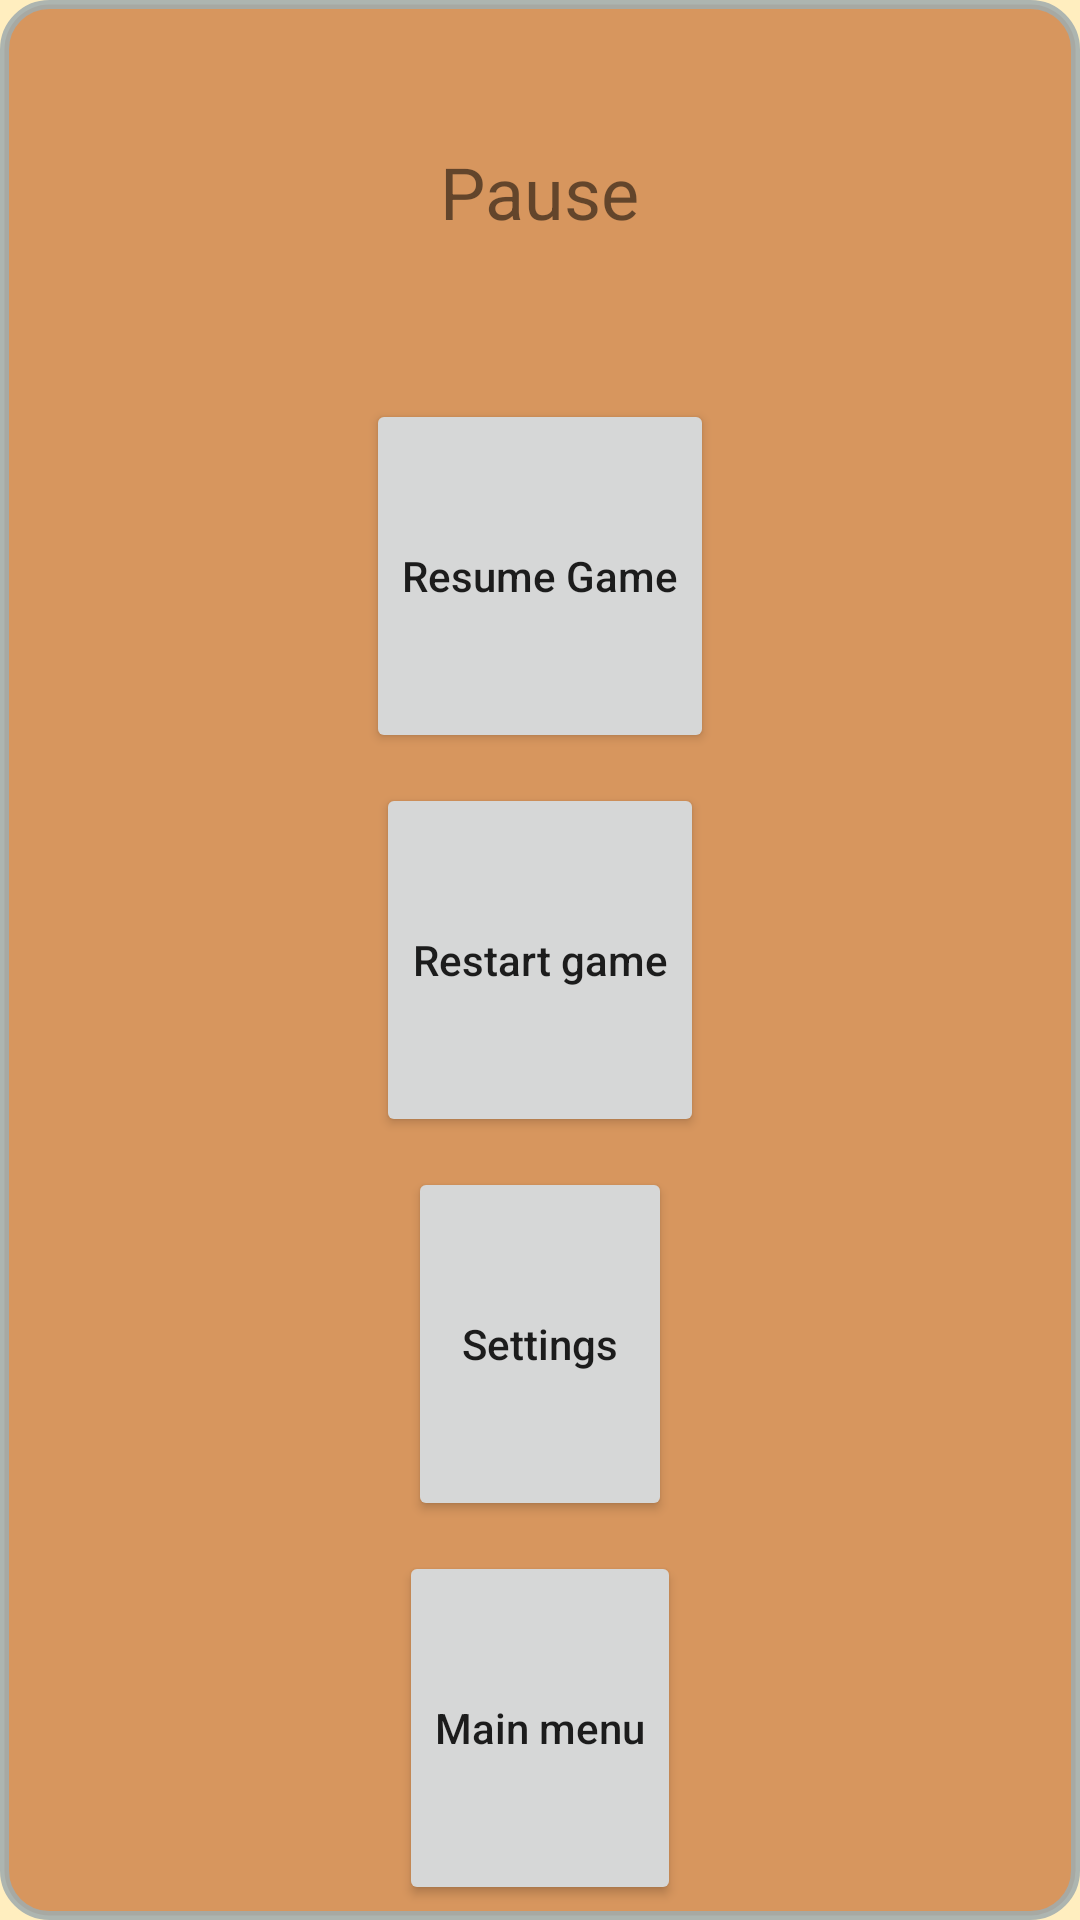

Android layout source for this screen:
<!-- AndroidManifest.xml: application theme DefaultTheme -->
<!-- res/layout/pause_layout.xml -->
<?xml version="1.0" encoding="utf-8"?>
<LinearLayout xmlns:android="http://schemas.android.com/apk/res/android"
    android:layout_width="300dp"
    android:layout_height="wrap_content"
    android:layout_gravity="center"
    android:background="@drawable/popup_shape"
    android:gravity="center"
    android:minWidth="300dp"
    android:orientation="vertical">

    <TextView
        android:id="@+id/pause_text"
        android:layout_width="wrap_content"
        android:layout_height="0dp"
        android:layout_marginTop="5dp"
        android:layout_marginBottom="5dp"
        android:layout_weight="1"
        android:gravity="center"
        android:text="@string/pause"
        android:textSize="24sp" />

    <Button
        android:id="@+id/resume_btn"
        android:layout_width="wrap_content"
        android:layout_height="0dp"
        android:layout_marginTop="5dp"
        android:layout_marginBottom="5dp"
        android:layout_weight="1"
        android:text="@string/resume"
        android:textAllCaps="false" />

    <Button
        android:id="@+id/restart_level_btn"
        android:layout_width="wrap_content"
        android:layout_height="0dp"
        android:layout_marginTop="5dp"
        android:layout_marginBottom="5dp"
        android:layout_weight="1"
        android:text="@string/restart"
        android:textAllCaps="false" />

    <Button
        android:id="@+id/settings_btn"
        android:layout_width="wrap_content"
        android:layout_height="0dp"
        android:layout_marginTop="5dp"
        android:layout_marginBottom="5dp"
        android:layout_weight="1"
        android:text="@string/settings"
        android:textAllCaps="false" />

    <Button
        android:id="@+id/main_menu_btn"
        android:layout_width="wrap_content"
        android:layout_height="0dp"
        android:layout_marginTop="5dp"
        android:layout_marginBottom="5dp"
        android:layout_weight="1"
        android:text="@string/main_menu"
        android:textAllCaps="false" />
</LinearLayout>
<!-- resources referenced by this layout -->
<resources>
  <!-- drawable popup_shape (drawable) -->
  <?xml version="1.0" encoding="UTF-8"?>
  <shape xmlns:android="http://schemas.android.com/apk/res/android">
      <solid android:color="#DCD1884F"/>
      <stroke android:width="3dp" android:color="#DCA1ACAE" />
      <corners android:radius="15dp"/>
      <padding android:left="0dp" android:top="0dp" android:right="0dp" android:bottom="0dp" />
  </shape>
  <string name="main_menu">Main menu</string>
  <string name="pause">Pause</string>
  <string name="restart">Restart game</string>
  <string name="resume">Resume Game</string>
  <string name="settings">Settings</string>
  <style name="DefaultTheme" parent="Theme.AppCompat.Light.NoActionBar">
          <item name="windowNoTitle">true</item>
          <item name="windowActionBar">false</item>
          <item name="android:windowBackground">@color/background</item>
      </style>
  <color name="background">#FFEEBF</color>
</resources>
